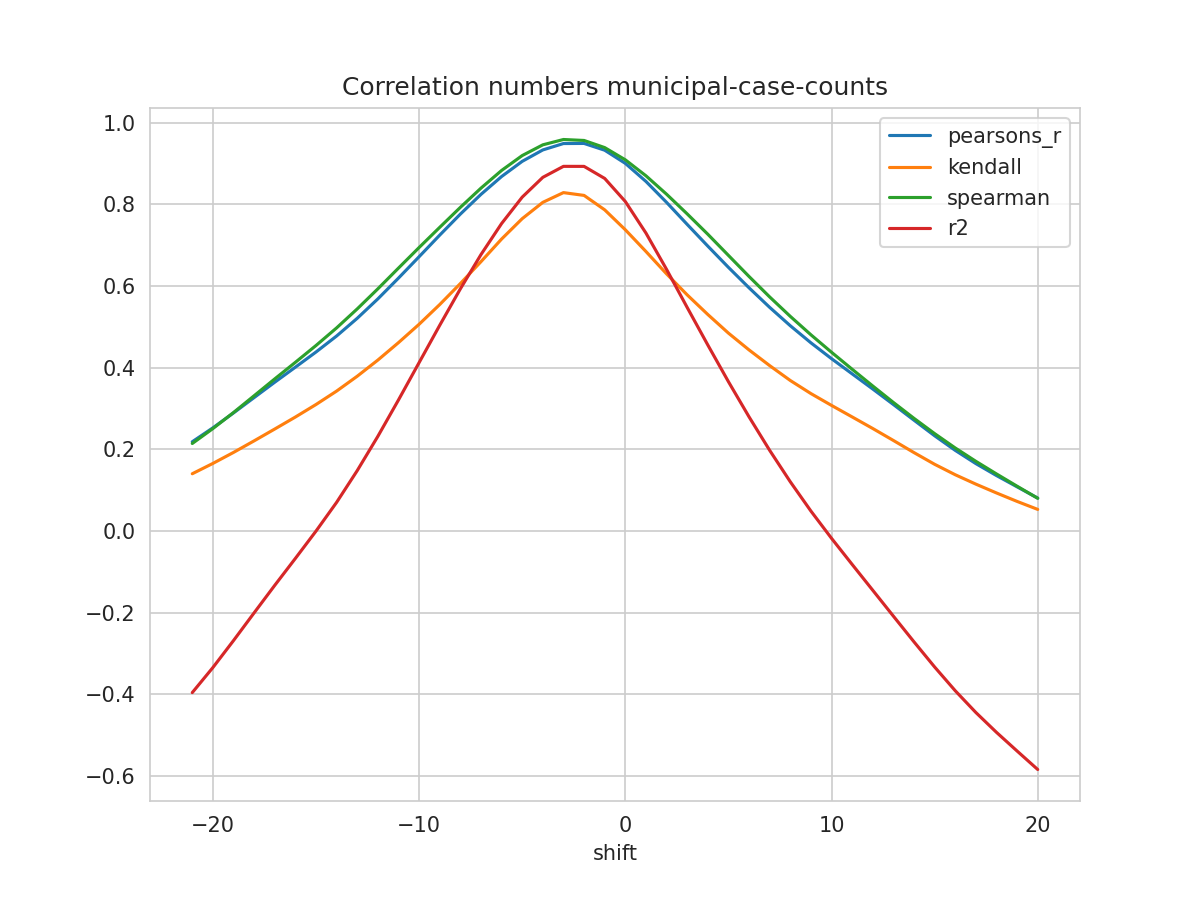

The table this chart was drawn from, first rows:
shift, N, pearsons_r, kendall, spearman, mse, explained_variance_score, r2, rmse
-21, 496, 0.219, 0.1406, 0.2147, 0.04852, -0.3952, -0.3954, 0.2203
-20, 497, 0.253, 0.1659, 0.2512, 0.04641, -0.3338, -0.334, 0.2154
-19, 498, 0.2895, 0.1928, 0.2905, 0.04416, -0.2678, -0.268, 0.2101
-18, 499, 0.3272, 0.2212, 0.3316, 0.04184, -0.1999, -0.2, 0.2046
-17, 500, 0.3648, 0.2501, 0.3729, 0.03954, -0.1326, -0.1327, 0.1989
-16, 501, 0.4016, 0.2795, 0.4135, 0.03732, -0.0667, -0.06677, 0.1932
-15, 502, 0.4387, 0.3101, 0.4547, 0.03509, 0.000153, 0.000113, 0.1873
-14, 503, 0.4779, 0.343, 0.4978, 0.03271, 0.07057, 0.07055, 0.1809
-13, 504, 0.5213, 0.3794, 0.5443, 0.03009, 0.1483, 0.1483, 0.1735
-12, 505, 0.5688, 0.419, 0.5935, 0.02719, 0.2323, 0.2322, 0.1649
-11, 506, 0.6197, 0.4617, 0.6443, 0.02407, 0.3214, 0.3213, 0.1551
-10, 506, 0.6721, 0.5066, 0.6946, 0.02087, 0.4129, 0.4128, 0.1445
-9, 506, 0.725, 0.555, 0.7441, 0.01757, 0.5044, 0.5041, 0.1325
-8, 506, 0.7764, 0.6064, 0.7929, 0.01437, 0.5938, 0.5933, 0.1199
-7, 506, 0.8248, 0.66, 0.84, 0.01138, 0.678, 0.6773, 0.1067
-6, 506, 0.8685, 0.7154, 0.8833, 0.008689, 0.7542, 0.7533, 0.09321
-5, 506, 0.9057, 0.7653, 0.9198, 0.006414, 0.8191, 0.818, 0.08009
-4, 506, 0.9336, 0.8053, 0.9461, 0.004708, 0.8679, 0.8665, 0.06861
-3, 506, 0.9493, 0.8291, 0.9592, 0.003762, 0.8952, 0.8934, 0.06133
-2, 506, 0.9495, 0.8222, 0.9568, 0.00377, 0.8955, 0.8933, 0.0614
-1, 506, 0.9329, 0.7869, 0.9394, 0.004824, 0.8665, 0.8638, 0.06945
0, 506, 0.9007, 0.7381, 0.9094, 0.006848, 0.8103, 0.8073, 0.08275
1, 506, 0.8565, 0.6849, 0.8703, 0.009633, 0.7335, 0.7301, 0.09815
2, 506, 0.8052, 0.6301, 0.8252, 0.01287, 0.6448, 0.6411, 0.1134
3, 505, 0.7513, 0.5787, 0.777, 0.01622, 0.5516, 0.5479, 0.1274
4, 504, 0.6981, 0.5306, 0.7272, 0.01951, 0.4597, 0.456, 0.1397
5, 503, 0.6461, 0.485, 0.6754, 0.02271, 0.3698, 0.3661, 0.1507
6, 502, 0.596, 0.4439, 0.6237, 0.02578, 0.2837, 0.2799, 0.1606
7, 501, 0.5481, 0.4054, 0.5736, 0.02869, 0.2017, 0.1979, 0.1694
8, 500, 0.5031, 0.369, 0.526, 0.03142, 0.1248, 0.121, 0.1773
9, 499, 0.4613, 0.3369, 0.4809, 0.03395, 0.05309, 0.04924, 0.1843
10, 498, 0.4224, 0.3079, 0.4381, 0.0363, -0.01375, -0.01756, 0.1905
11, 497, 0.3852, 0.2797, 0.3965, 0.03856, -0.07772, -0.08149, 0.1964
12, 496, 0.3481, 0.2514, 0.3555, 0.04081, -0.141, -0.1448, 0.202
13, 495, 0.3102, 0.2221, 0.3152, 0.0431, -0.2042, -0.2082, 0.2076
14, 494, 0.2717, 0.1923, 0.2762, 0.04539, -0.267, -0.2711, 0.213
15, 493, 0.2336, 0.1637, 0.2389, 0.04765, -0.3282, -0.3327, 0.2183
16, 492, 0.1978, 0.1381, 0.2037, 0.04982, -0.3861, -0.3909, 0.2232
17, 491, 0.1654, 0.1151, 0.171, 0.05183, -0.4391, -0.4442, 0.2277
18, 490, 0.1361, 0.09353, 0.1401, 0.05368, -0.4875, -0.4928, 0.2317
19, 489, 0.1085, 0.0728, 0.11, 0.05544, -0.5331, -0.5385, 0.2354
20, 488, 0.08093, 0.05326, 0.08047, 0.05717, -0.5781, -0.5838, 0.2391
